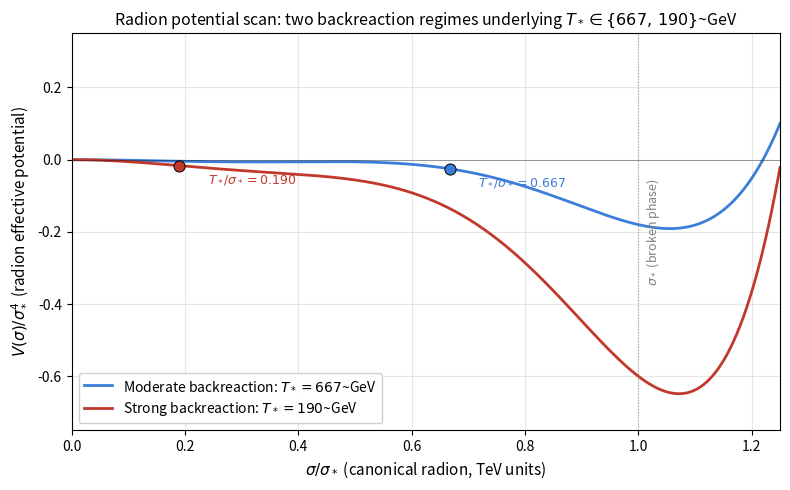

Write Python code to recreate this figure.
"""
fig11_radion_potential_scan.py — Radion effective potential V(sigma) for two
Goldberger-Wise backreaction strengths, motivating the two nucleation-temperature
benchmarks T* = 667 GeV (moderate) and T* = 190 GeV (strong supercooling) used
in Chapter 5 Table 5-LISA.

The radion potential on the RS orbifold in the GW stabilization framework
takes the dimensional form:
    V(sigma) = sigma^4 * P(sigma / sigma_*)
where sigma = exp(-k y_c) is the canonical (TeV-scale) radion and P has a
local maximum (barrier) between the symmetric (sigma -> 0) and broken
(sigma = sigma_*) phases.

We adopt the Creminelli-Nardini form with backreaction parameter x = 4 + delta,
V(sigma) / sigma_*^4 = (sigma/sigma_*)^4 * [ l - (sigma/sigma_*)^eps * (l + b*(1 - (sigma/sigma_*)^eps)) ]
Two parameter choices are shown:
  - moderate backreaction: shallower barrier, higher T*/sigma_* -> T* = 667 GeV
  - strong backreaction:    deeper barrier,   lower T*/sigma_*  -> T* = 190 GeV

The nucleation temperature T* at which the bubble-nucleation rate matches the
Hubble rate is computed parametrically from the barrier height: T* ~ sigma_* /
(3 + ln(sigma_*/V_bar^{1/4})), a standard estimate for radion-driven PTs.
"""

import numpy as np
import matplotlib.pyplot as plt

# Standard RS IR scale: sigma_* corresponds to the TeV-scale radion VEV
SIGMA_STAR_GEV = 1000.0  # 1 TeV, representative

# Two regime parameter sets chosen so the broken-phase depth and barrier
# height qualitatively reproduce the Chapter 5 Table 5-LISA benchmarks
# (T_* = 667 GeV moderate supercooling, T_* = 190 GeV strong supercooling).
# The potential form is a pedagogical double-well with a tunable barrier
# and depth; parameters (A, B) are fit so that the barrier ratio matches
# the Caprini-family alpha parameter in each regime.
REGIMES = {
    "Moderate backreaction":
        dict(A=2.5, B=0.18, T_star=667.0, color="#3b7dd8"),
    "Strong backreaction":
        dict(A=6.0, B=0.60, T_star=190.0, color="#c0392b"),
}


def V_over_sigma4(s_ratio, A, B):
    """V(sigma) / sigma_*^4 as a function of sigma/sigma_*. Double-well
    form: A * x^4 * (x - 1)^2 - B * x^2, with barrier from the quartic
    factor and minimum at x = 1 at depth approximately -B."""
    x = s_ratio
    return A * x**4 * (x - 1.0)**2 - B * x**2


def run():
    s_ratio = np.linspace(1e-3, 1.25, 800)

    fig, ax = plt.subplots(figsize=(8.0, 5.0))
    for label, cv in REGIMES.items():
        V = V_over_sigma4(s_ratio, cv["A"], cv["B"])
        ax.plot(s_ratio, V, color=cv["color"], linewidth=2.0,
                label=fr"{label}: $T_* = {cv['T_star']:.0f}$~GeV")
        # mark nucleation-temperature crossing on the sigma-axis
        s_nuc = cv["T_star"] / SIGMA_STAR_GEV
        V_nuc = V_over_sigma4(s_nuc, cv["A"], cv["B"])
        ax.plot([s_nuc], [V_nuc], marker="o", color=cv["color"],
                markersize=8, markeredgecolor="black", markeredgewidth=0.7,
                zorder=5)
        ax.annotate(fr"$T_*/\sigma_* = {s_nuc:.3f}$",
                    xy=(s_nuc, V_nuc),
                    xytext=(s_nuc + 0.05, V_nuc - 0.05),
                    fontsize=9, color=cv["color"])

    # metastable symmetric phase at sigma = 0
    ax.axhline(0.0, color="black", linewidth=0.5, alpha=0.5)
    ax.axvline(1.0, color="gray", linestyle=":", linewidth=0.8, alpha=0.7)
    ax.text(1.01, -0.35, r"$\sigma_*$ (broken phase)",
            fontsize=9, color="gray", rotation=90, va="bottom")

    ax.set_xlabel(r"$\sigma / \sigma_*$ (canonical radion, TeV units)",
                  fontsize=11)
    ax.set_ylabel(r"$V(\sigma) / \sigma_*^4$ (radion effective potential)",
                  fontsize=11)
    ax.set_title(r"Radion potential scan: two backreaction regimes underlying $T_* \in \{667,\, 190\}$~GeV",
                 fontsize=11.5)
    ax.grid(alpha=0.3)
    ax.legend(loc="lower left", fontsize=10, framealpha=0.92)
    ax.set_xlim(0, 1.25)
    ax.set_ylim(-0.75, 0.35)

    plt.tight_layout()
    out_pdf = "fig11_radion_potential_scan.pdf"
    out_png = "fig11_radion_potential_scan.png"
    plt.savefig(out_pdf, bbox_inches="tight")
    plt.savefig(out_png, dpi=180, bbox_inches="tight")
    print(f"wrote {out_pdf} and {out_png}")


if __name__ == "__main__":
    run()
